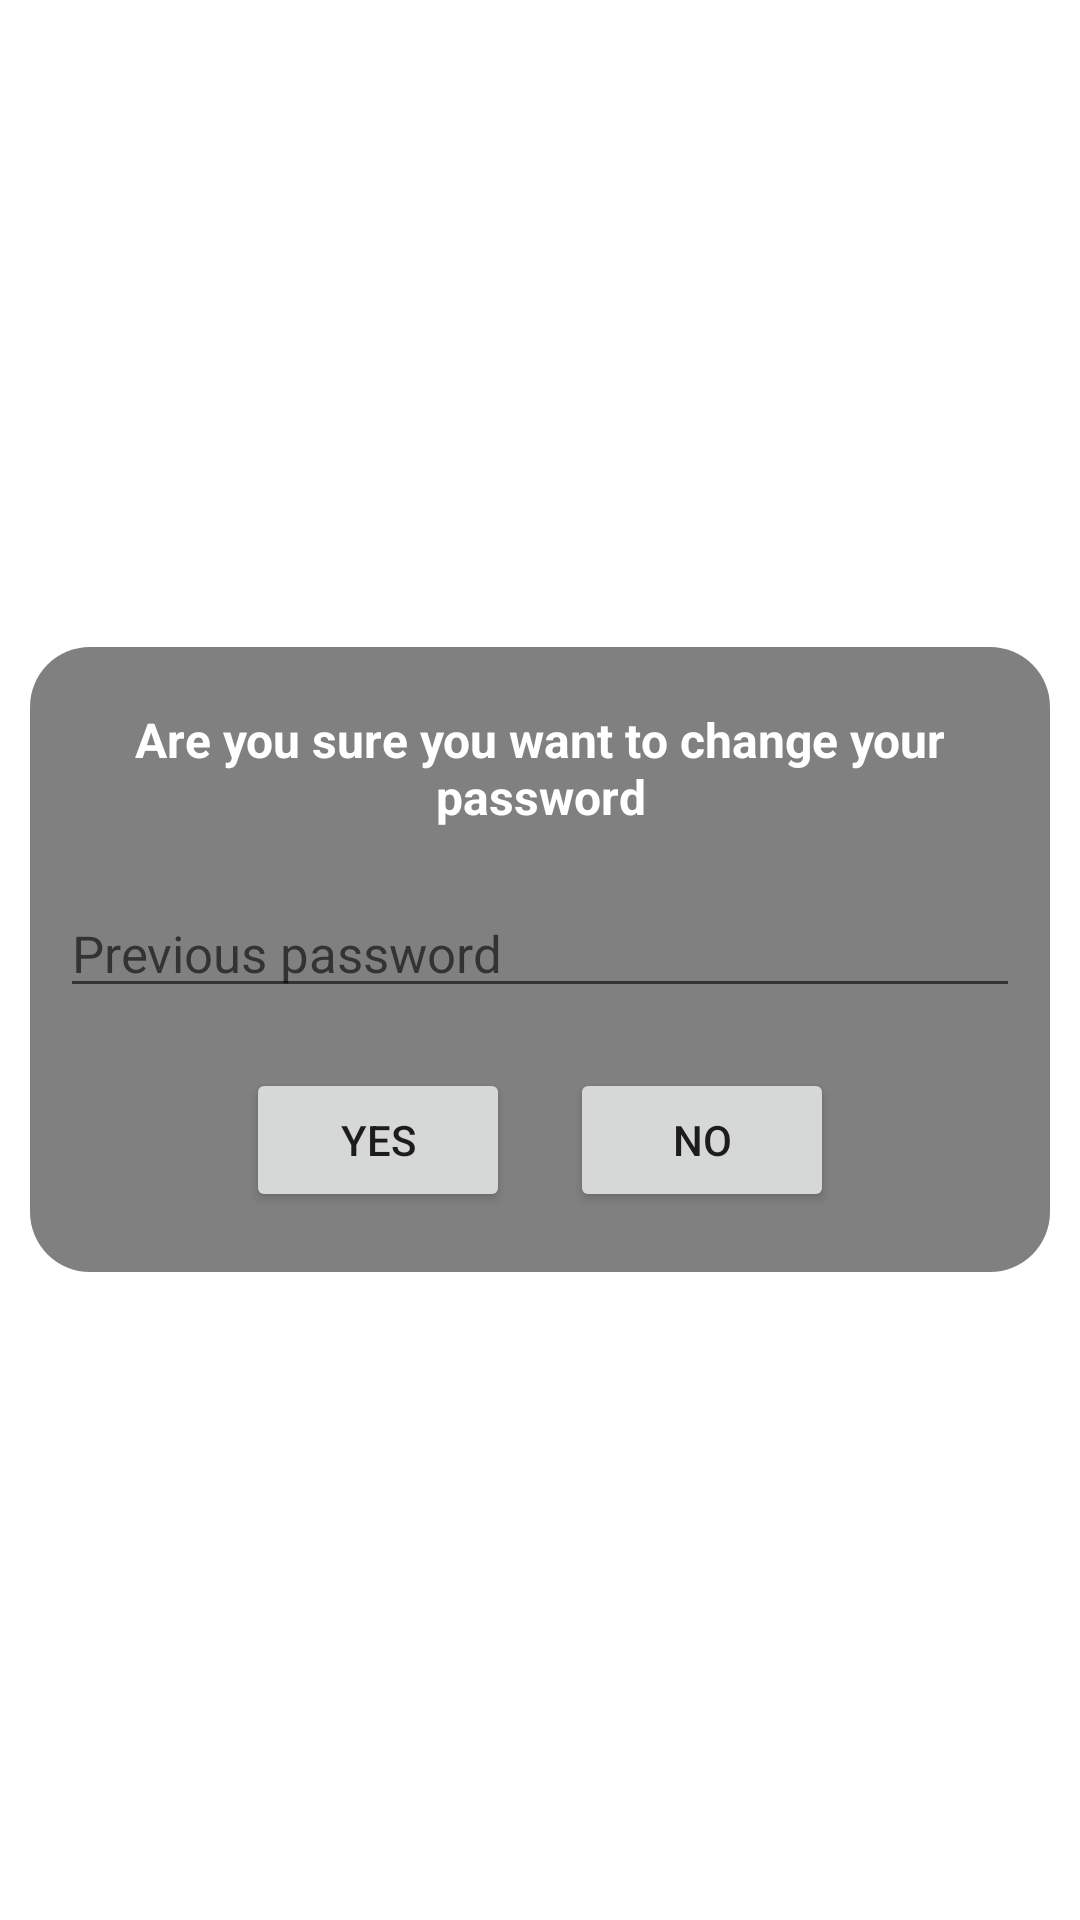

Android layout source for this screen:
<!-- AndroidManifest.xml: application theme Theme.Polontex -->
<!-- res/layout/popup_password.xml -->
<?xml version="1.0" encoding="utf-8"?>
<RelativeLayout
        xmlns:android="http://schemas.android.com/apk/res/android"
        android:layout_width="match_parent"
        android:layout_height="match_parent"
        android:gravity="center">

    <LinearLayout
                android:layout_width="match_parent"
                android:layout_height="wrap_content"
                android:minHeight="150dp"
                android:background="@drawable/popupbg"
                android:orientation="vertical"
                android:gravity="center"
                android:paddingHorizontal="10dp"
                android:paddingVertical="20dp"
                android:layout_marginHorizontal="10dp">

        <TextView
                android:layout_width="wrap_content"
                android:layout_height="wrap_content"
                android:textColor="@color/white"
                android:textSize="16sp"
                android:textStyle="bold"
                android:gravity="center"
                android:text="@string/are_you_sure_you_want_to_change_your_password"/>

        <com.google.android.material.textfield.TextInputEditText
                android:layout_width="match_parent"
                android:layout_height="wrap_content"
                android:hint="@string/previous_password"
                android:layout_marginTop="20dp"
                android:textSize="17sp"
                android:inputType="textPassword"
                android:id="@+id/popup_previous_password"/>

    <LinearLayout
            android:gravity="center"
            android:layout_width="match_parent"
            android:layout_height="wrap_content"
            android:layout_marginTop="20dp">

        <Button
                android:layout_width="wrap_content"
                android:layout_height="wrap_content"
                android:text="@string/yes"
                android:layout_marginEnd="20dp"
                android:id="@+id/btnYES"/>
        <Button
                android:layout_width="wrap_content"
                android:layout_height="wrap_content"
                android:text="@string/no"
                android:id="@+id/btnNO"/>

    </LinearLayout>


    </LinearLayout>

</RelativeLayout>
<!-- resources referenced by this layout -->
<resources>
  <color name="white">#FFFFFF</color>
  <!-- drawable popupbg (drawable) -->
  <?xml version="1.0" encoding="utf-8"?>
  <shape xmlns:android="http://schemas.android.com/apk/res/android">
  <solid android:color="#808080"/>
      <corners android:radius="20dp"/>
  </shape>
  <string name="are_you_sure_you_want_to_change_your_password">Are you sure you want to change your password </string>
  <string name="no">NO</string>
  <string name="previous_password">Previous password</string>
  <string name="yes">YES</string>
  <style name="Theme.Polontex" parent="Base.Theme.Polontex" />
  <style name="Base.Theme.Polontex" parent="Theme.MaterialComponents.DayNight.DarkActionBar">
          
          <item name="colorPrimary">@color/colorPrimary</item>
          <item name="colorAccent">@color/colorAccent</item>
      </style>
  <color name="colorPrimary">#00A3FF</color>
  <color name="colorAccent">#000000</color>
</resources>
